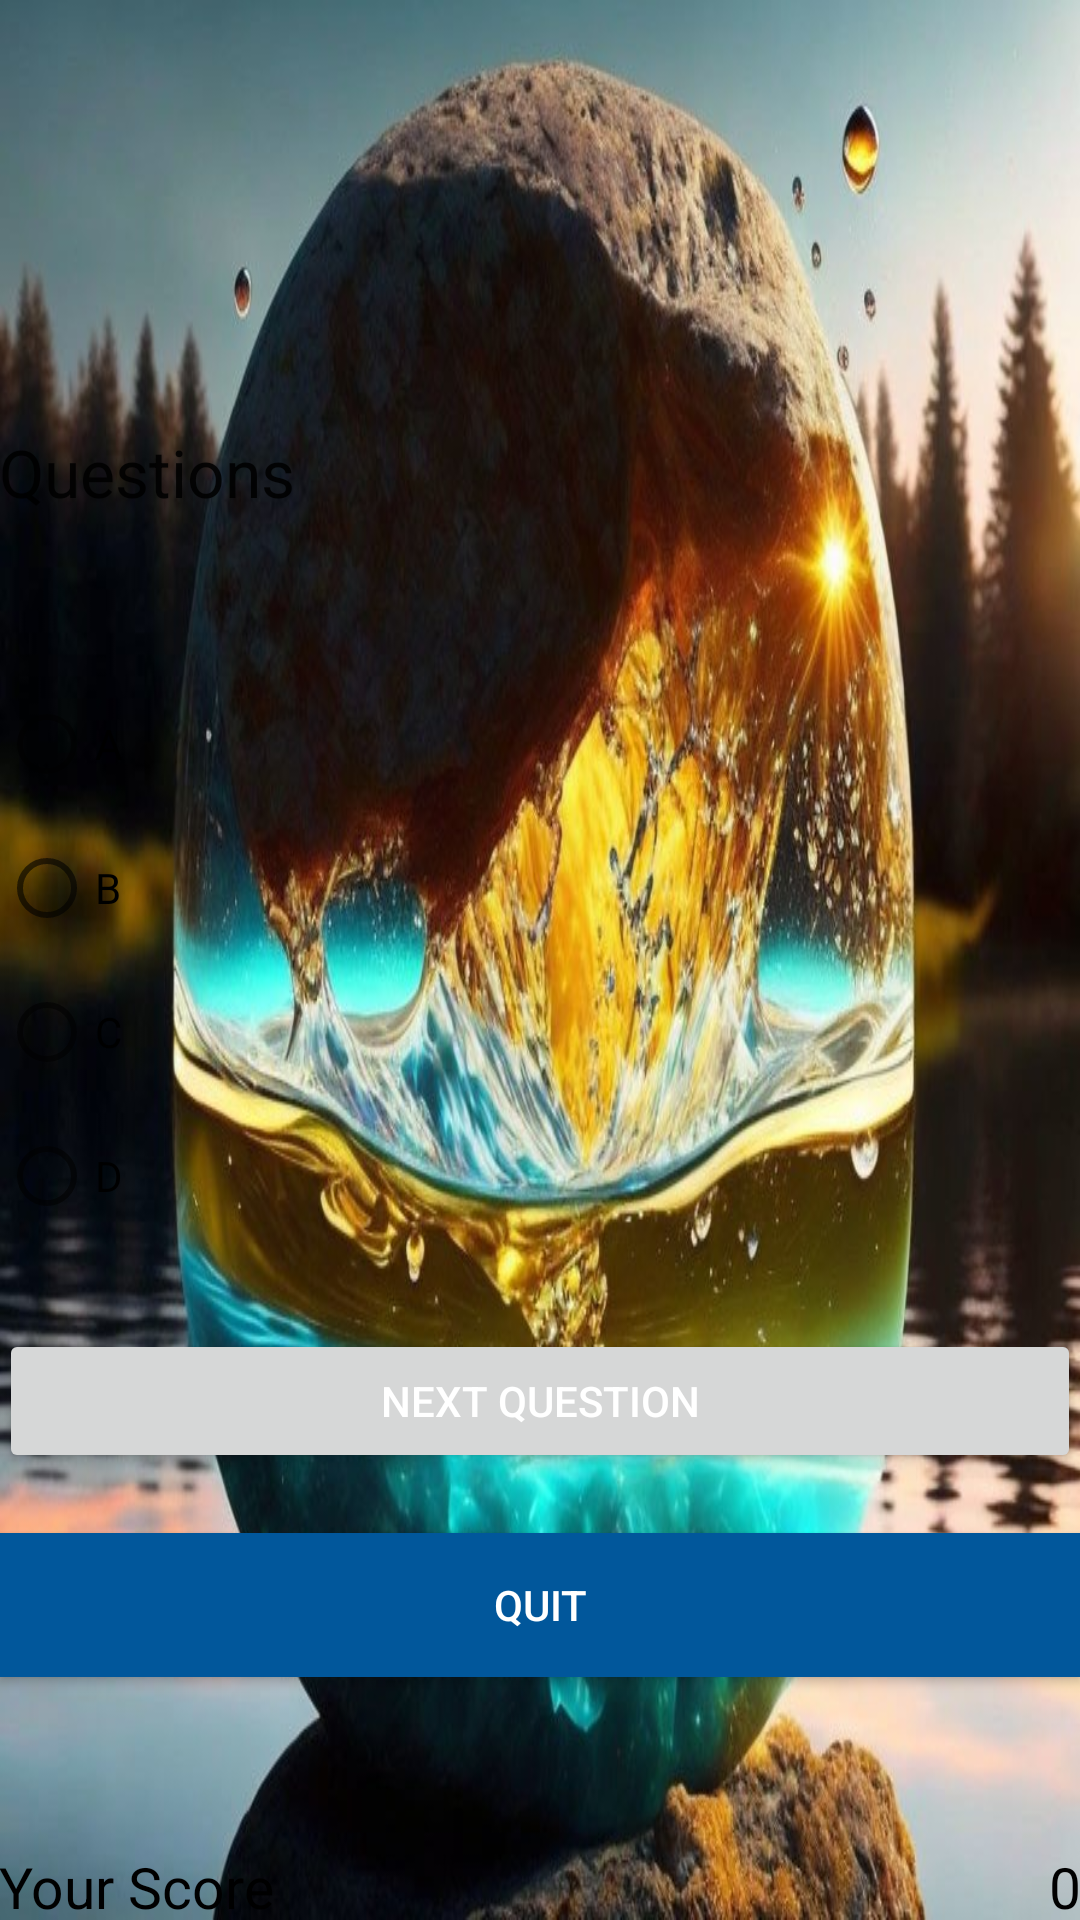

This screen was rendered from an Android layout file. Write that file and the resources it references.
<!-- AndroidManifest.xml: application theme Theme.Kfmily -->
<!-- res/layout/activity_quiz.xml -->
<?xml version="1.0" encoding="utf-8"?>
<RelativeLayout xmlns:android="http://schemas.android.com/apk/res/android"
    xmlns:tools="http://schemas.android.com/tools"
    android:layout_width="match_parent"
    android:layout_height="match_parent"
    android:paddingBottom="@dimen/activity_vertical_margin"
    android:paddingLeft="@dimen/activity_horizontal_margin"
    android:paddingRight="@dimen/activity_horizontal_margin"
    android:paddingTop="@dimen/activity_vertical_margin"
    android:background="@drawable/photo1681306545"
    tools:context="QuizActivity">

  <TextView
      android:layout_width="200dp"
      android:layout_height="wrap_content"
      android:textAppearance="?android:attr/textAppearanceLarge"
      android:id="@+id/DispName"
      android:textColor="@color/accent_material_light"
      android:layout_alignParentTop="true"
      android:layout_alignParentLeft="true"
      android:layout_alignParentStart="true" />

  <RadioGroup
      android:layout_width="wrap_content"
      android:layout_height="wrap_content"
      android:layout_alignLeft="@+id/DispName"
      android:layout_alignStart="@+id/DispName"
      android:id="@+id/answersgrp"
      android:clickable="true"
      android:layout_centerVertical="true">
    
    


    <RadioButton
        android:layout_width="wrap_content"
        android:layout_height="wrap_content"
        android:text="A"
        android:id="@+id/radioButton"
        android:checked="false"
        />

    <RadioButton
        android:layout_width="wrap_content"
        android:layout_height="wrap_content"
        android:text="B"
        android:id="@+id/radioButton2"
        android:checked="false" />

    <RadioButton
        android:layout_width="wrap_content"
        android:layout_height="wrap_content"
        android:text="C"
        android:id="@+id/radioButton3"
        android:checked="false" />

    <RadioButton
        android:layout_width="wrap_content"
        android:layout_height="wrap_content"
        android:text="D"
        android:id="@+id/radioButton4"
        android:checked="false" />

  </RadioGroup>

  <Button
      android:layout_width="match_parent"
      android:layout_height="wrap_content"
      android:text="Next Question"
      android:id="@+id/button3"
      android:layout_marginTop="27dp"
      android:layout_below="@+id/answersgrp"
      android:layout_alignParentRight="true"
      android:layout_alignParentEnd="true"

      android:textColor="#ffffff"/>

  <Button
      android:layout_width="match_parent"
      android:layout_height="wrap_content"
      android:text="Quit"
      android:id="@+id/buttonquit"
      android:layout_marginTop="20dp"
      android:layout_below="@+id/button3"
      android:layout_alignParentRight="true"
      android:layout_alignParentEnd="true"
      android:background="#01579B"
      android:textColor="#ffffff" />

  <TextView
      android:layout_width="wrap_content"
      android:layout_height="wrap_content"
      android:textAppearance="?android:attr/textAppearanceLarge"
      android:text="Questions"
      android:id="@+id/tvque"
      android:layout_marginBottom="52dp"
      android:layout_above="@+id/answersgrp"
      android:layout_alignParentLeft="true"
      android:layout_alignParentStart="true" />

  <TextView
      android:layout_width="wrap_content"
      android:layout_height="24dp"

      android:text="Your Score"
      android:id="@+id/textView3"
      android:textColor="#000000"
      android:textSize="19dp"
      android:layout_alignParentBottom="true"
      android:layout_alignParentLeft="true"/>
  <TextView
      android:layout_width="wrap_content"
      android:layout_height="24dp"

      android:id="@+id/textView4"
      android:text="0"
      android:textColor="#000000"
      android:layout_alignParentBottom="true"
      android:textAlignment="center"
      android:layout_alignParentRight="true"
      android:textSize="19dp" />

</RelativeLayout>
<!-- resources referenced by this layout -->
<resources>
  <!-- drawable photo1681306545: jpeg bitmap (drawable, 116493 bytes) -->
  <style name="Theme.Kfmily" parent="Theme.MaterialComponents.DayNight.DarkActionBar">
          
          <item name="colorPrimary">@color/purple_500</item>
          <item name="colorPrimaryVariant">@color/purple_700</item>
          <item name="colorOnPrimary">@color/white</item>
          
          <item name="colorSecondary">@color/teal_200</item>
          <item name="colorSecondaryVariant">@color/teal_700</item>
          <item name="colorOnSecondary">@color/black</item>
          
          <item name="android:statusBarColor">?attr/colorPrimaryVariant</item>
          
      </style>
  <color name="purple_500">#FF6200EE</color>
  <color name="purple_700">#FF3700B3</color>
  <color name="teal_200">#FF03DAC5</color>
  <color name="teal_700">#FF018786</color>
  <color name="black">#FF000000</color>
  <!-- not gathered from this repository: default colours our renderer supplied (Android Studio template values) -->
  <color name="white">#FFFFFFFF</color>
</resources>
